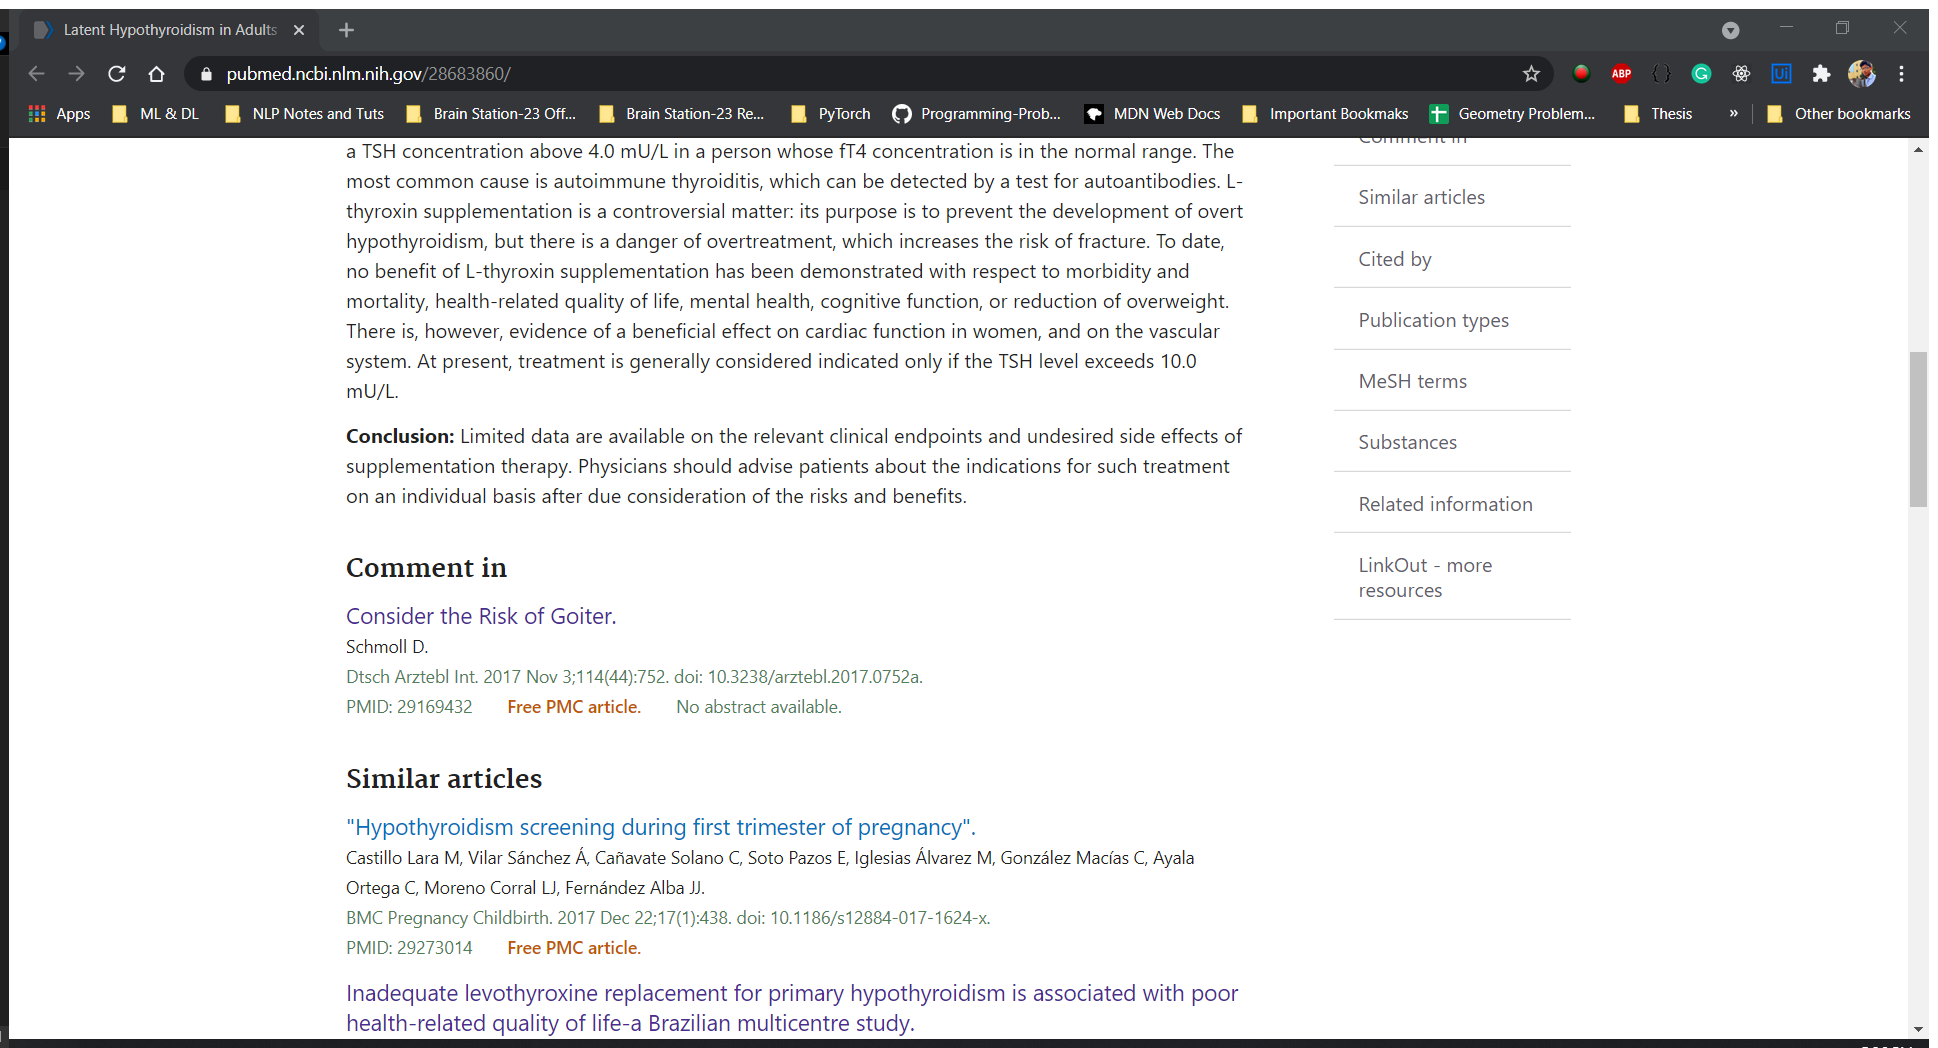
Task: HCP User Research profile
Workflow: PubMed

Step 1 [then]: Attach Browser 'LatentHyp Page' in window '.* - PubMed' (chrome.exe)

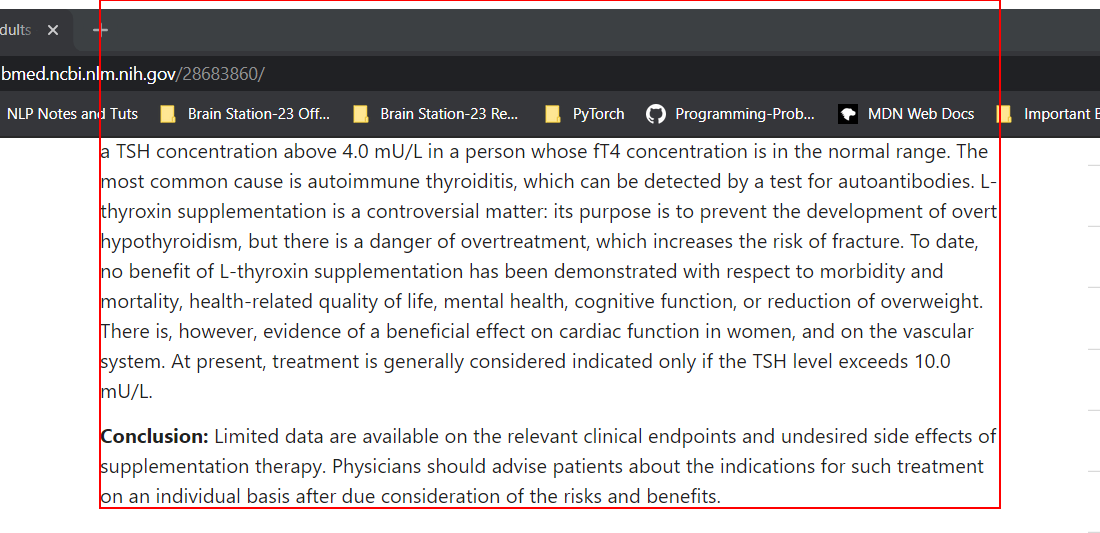
Step 2: get-text from the element 'enc-abstract'

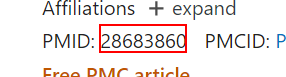
Step 3: get-text from the text

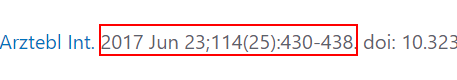
Step 4: get-text from the element in window '.* - PubMed' (chrome.exe)

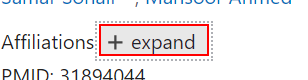
Step 5: click on the button 'toggle-authors'

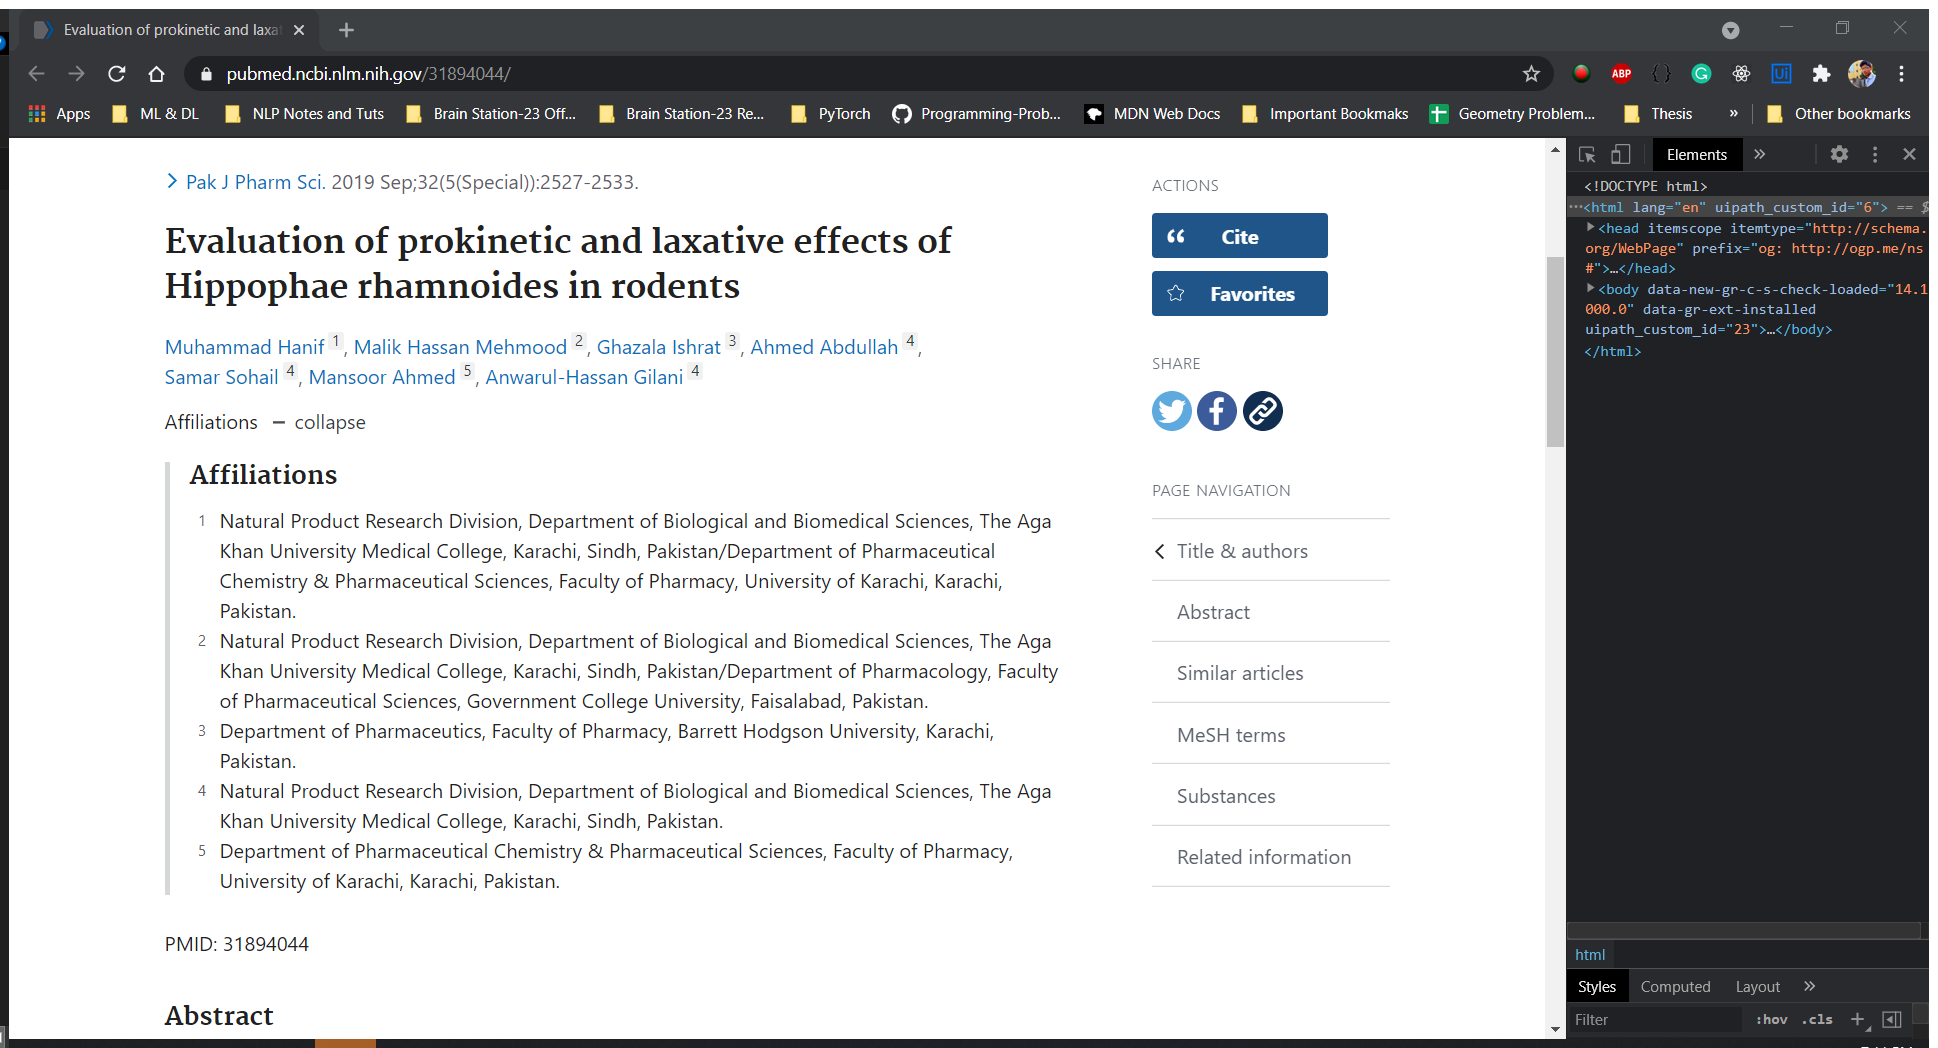
Step 6: Attach Browser 'Evaluatio Page' in window '.* - PubMed' (chrome.exe)

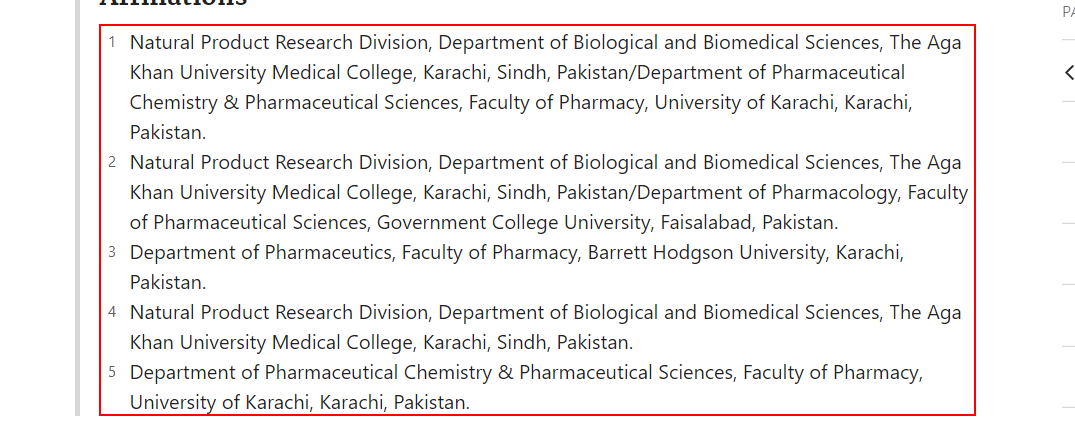
Step 7: get-text from the list

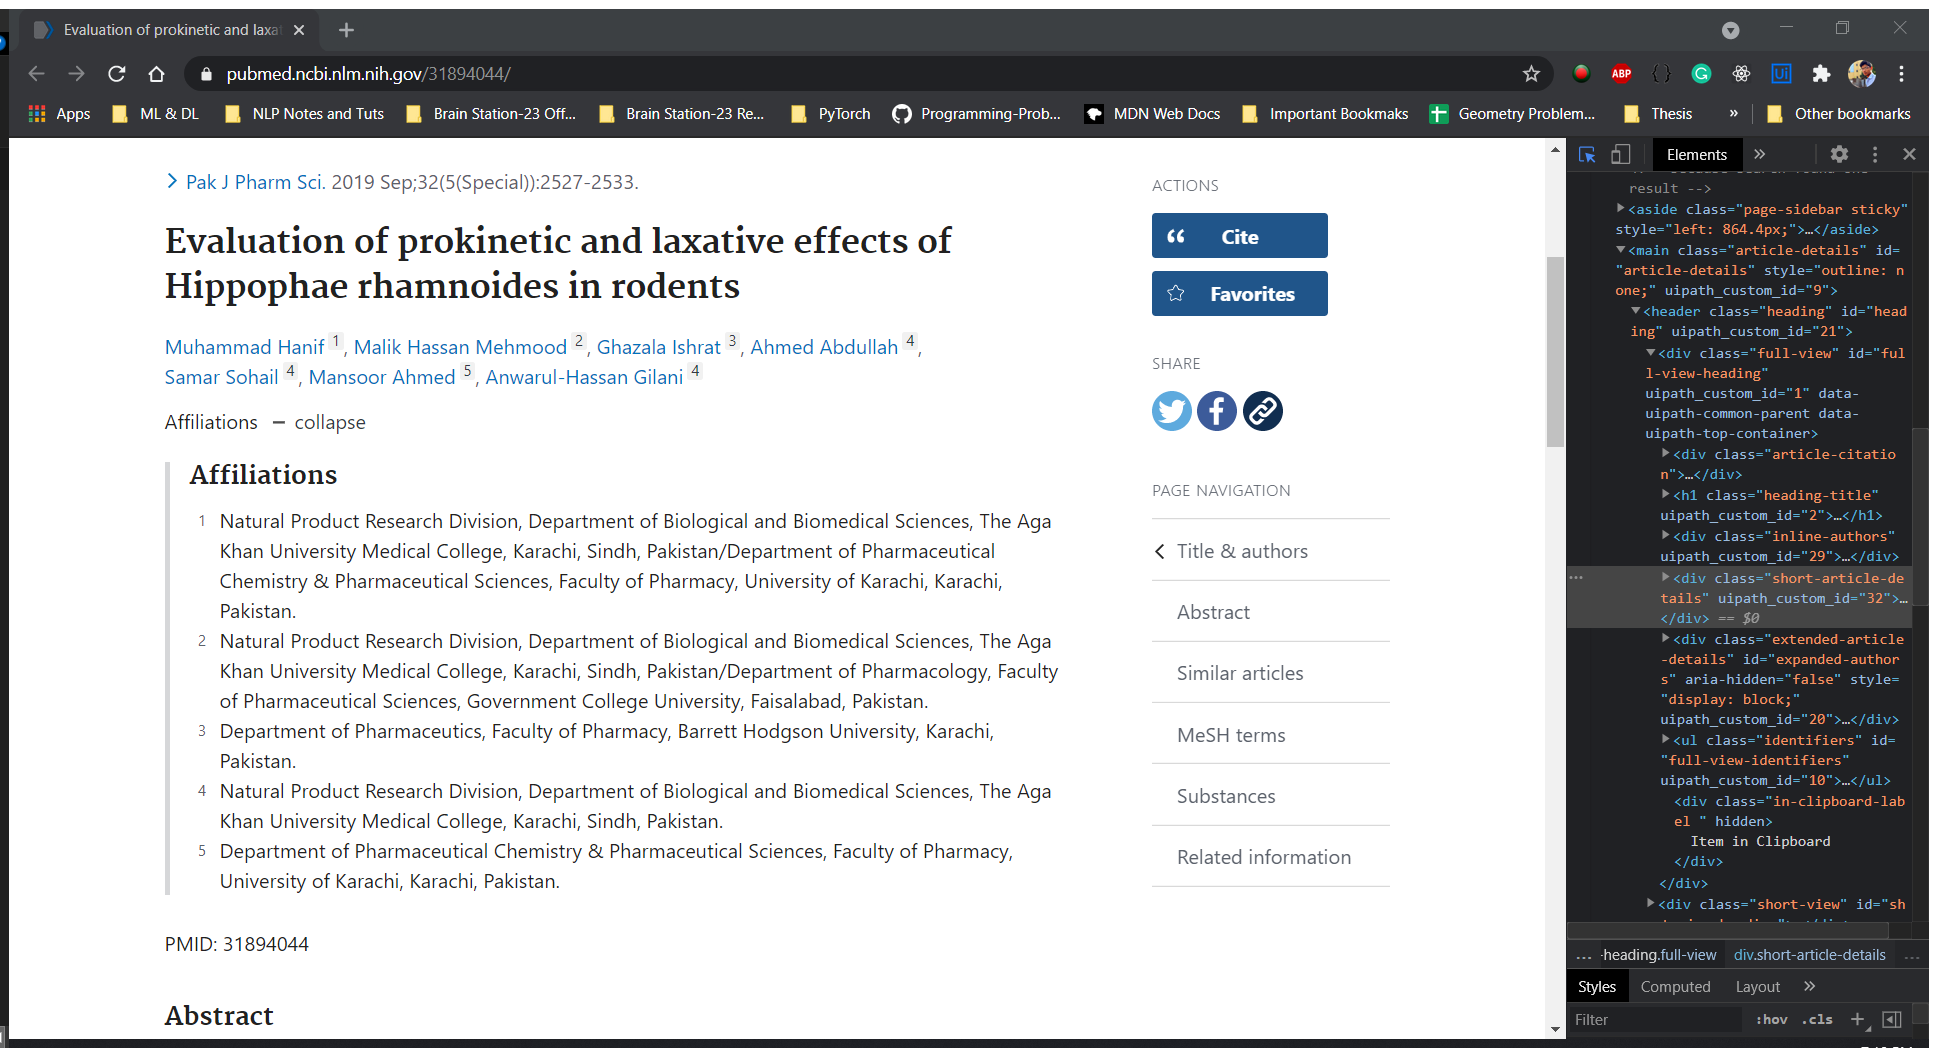
Step 8: Attach Browser 'Evaluatio Page' in window '.* - PubMed' (chrome.exe)

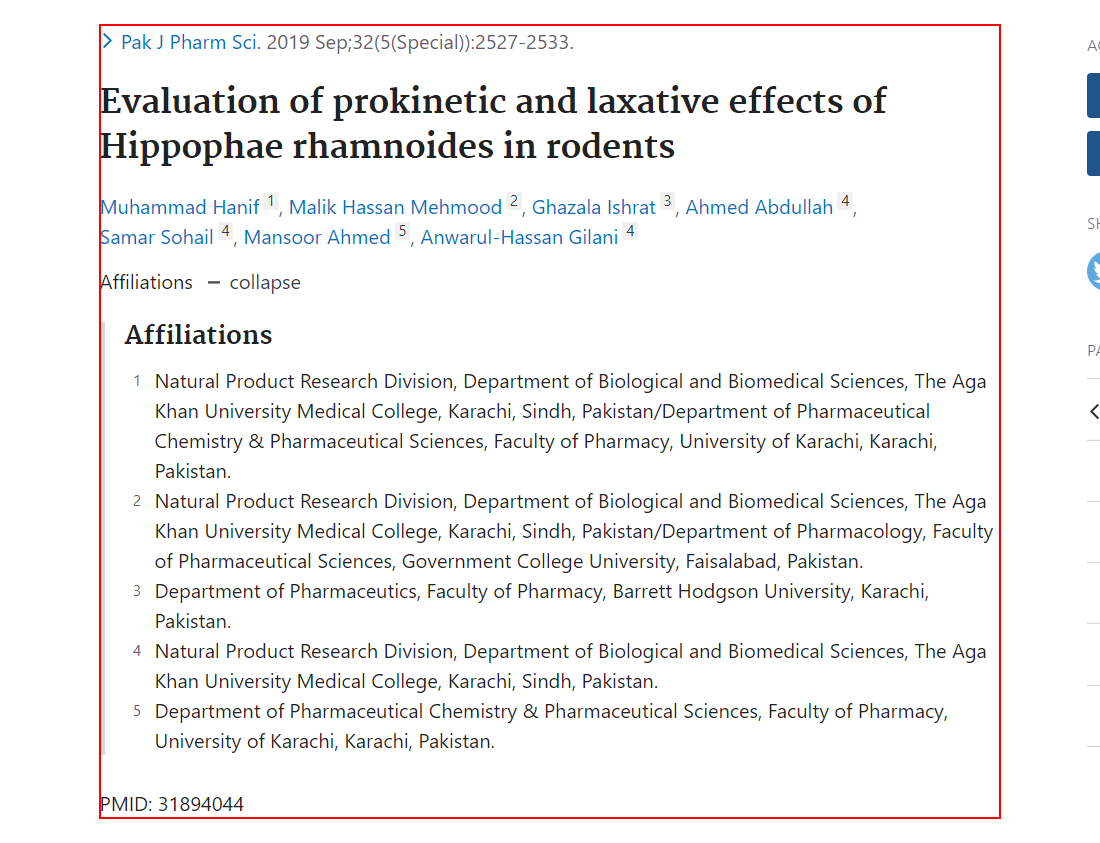
Step 9: get-text from the element 'full-view-heading'